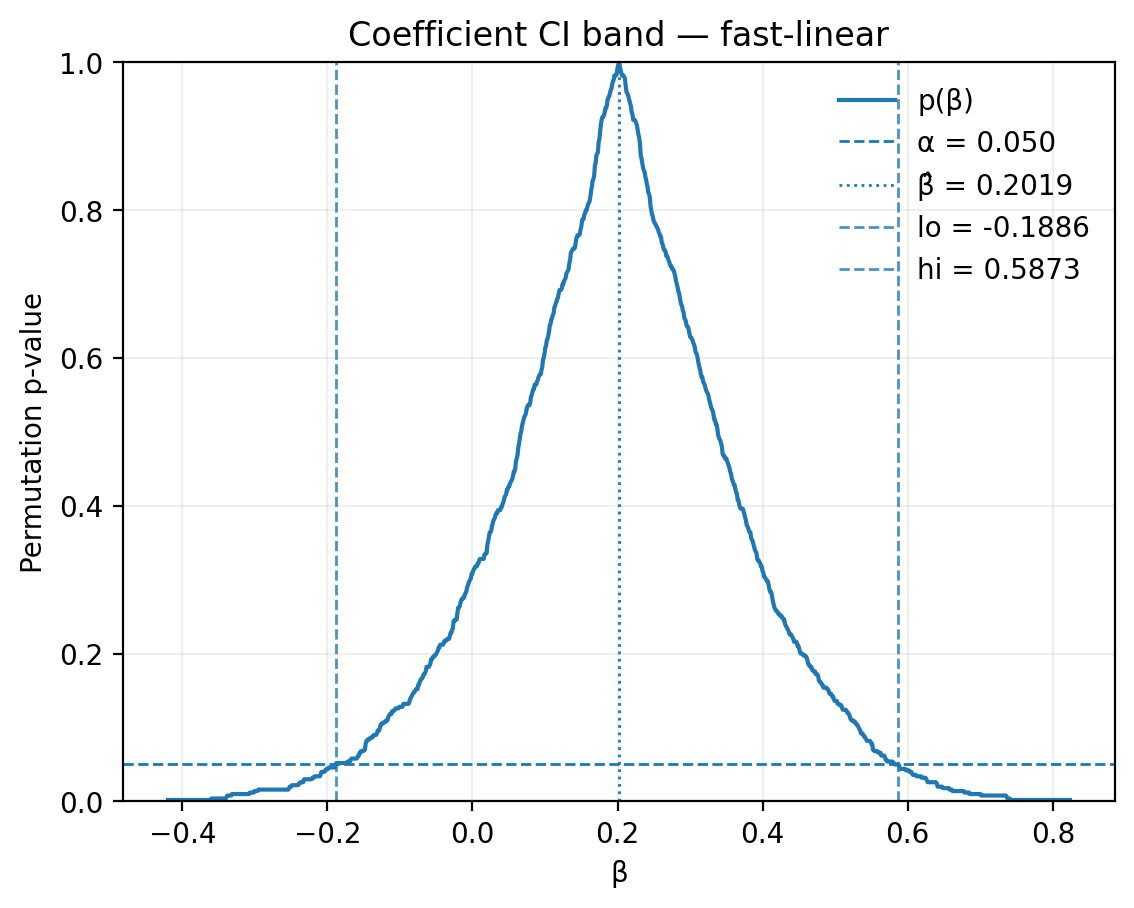

The file beside this chart, header and first rows:
beta, pval
-0.4197, 0.002
-0.4186, 0.002
-0.4176, 0.002
-0.4165, 0.002
-0.4155, 0.002
-0.4145, 0.002
-0.4134, 0.002
-0.4124, 0.002
-0.4114, 0.002
-0.4103, 0.002
-0.4093, 0.002
-0.4083, 0.002
-0.4072, 0.002
-0.4062, 0.002
-0.4052, 0.002
-0.4041, 0.002
-0.4031, 0.002
-0.402, 0.002
-0.401, 0.002
-0.4, 0.002
-0.3989, 0.002
-0.3979, 0.002
-0.3969, 0.002
-0.3958, 0.002
-0.3948, 0.002
-0.3938, 0.002
-0.3927, 0.002
-0.3917, 0.002
-0.3906, 0.002
-0.3896, 0.002
-0.3886, 0.002
-0.3875, 0.002
-0.3865, 0.002
-0.3855, 0.002
-0.3844, 0.002
-0.3834, 0.002
-0.3824, 0.002
-0.3813, 0.002
-0.3803, 0.002
-0.3793, 0.002
-0.3782, 0.002
-0.3772, 0.002
-0.3761, 0.002
-0.3751, 0.002
-0.3741, 0.002
-0.373, 0.002
-0.372, 0.002
-0.371, 0.002
-0.3699, 0.002
-0.3689, 0.002
-0.3679, 0.002
-0.3668, 0.002
-0.3658, 0.002
-0.3648, 0.002
-0.3637, 0.002
-0.3627, 0.002
-0.3616, 0.002
-0.3606, 0.002
-0.3596, 0.004
-0.3585, 0.004
... 1,141 more rows
